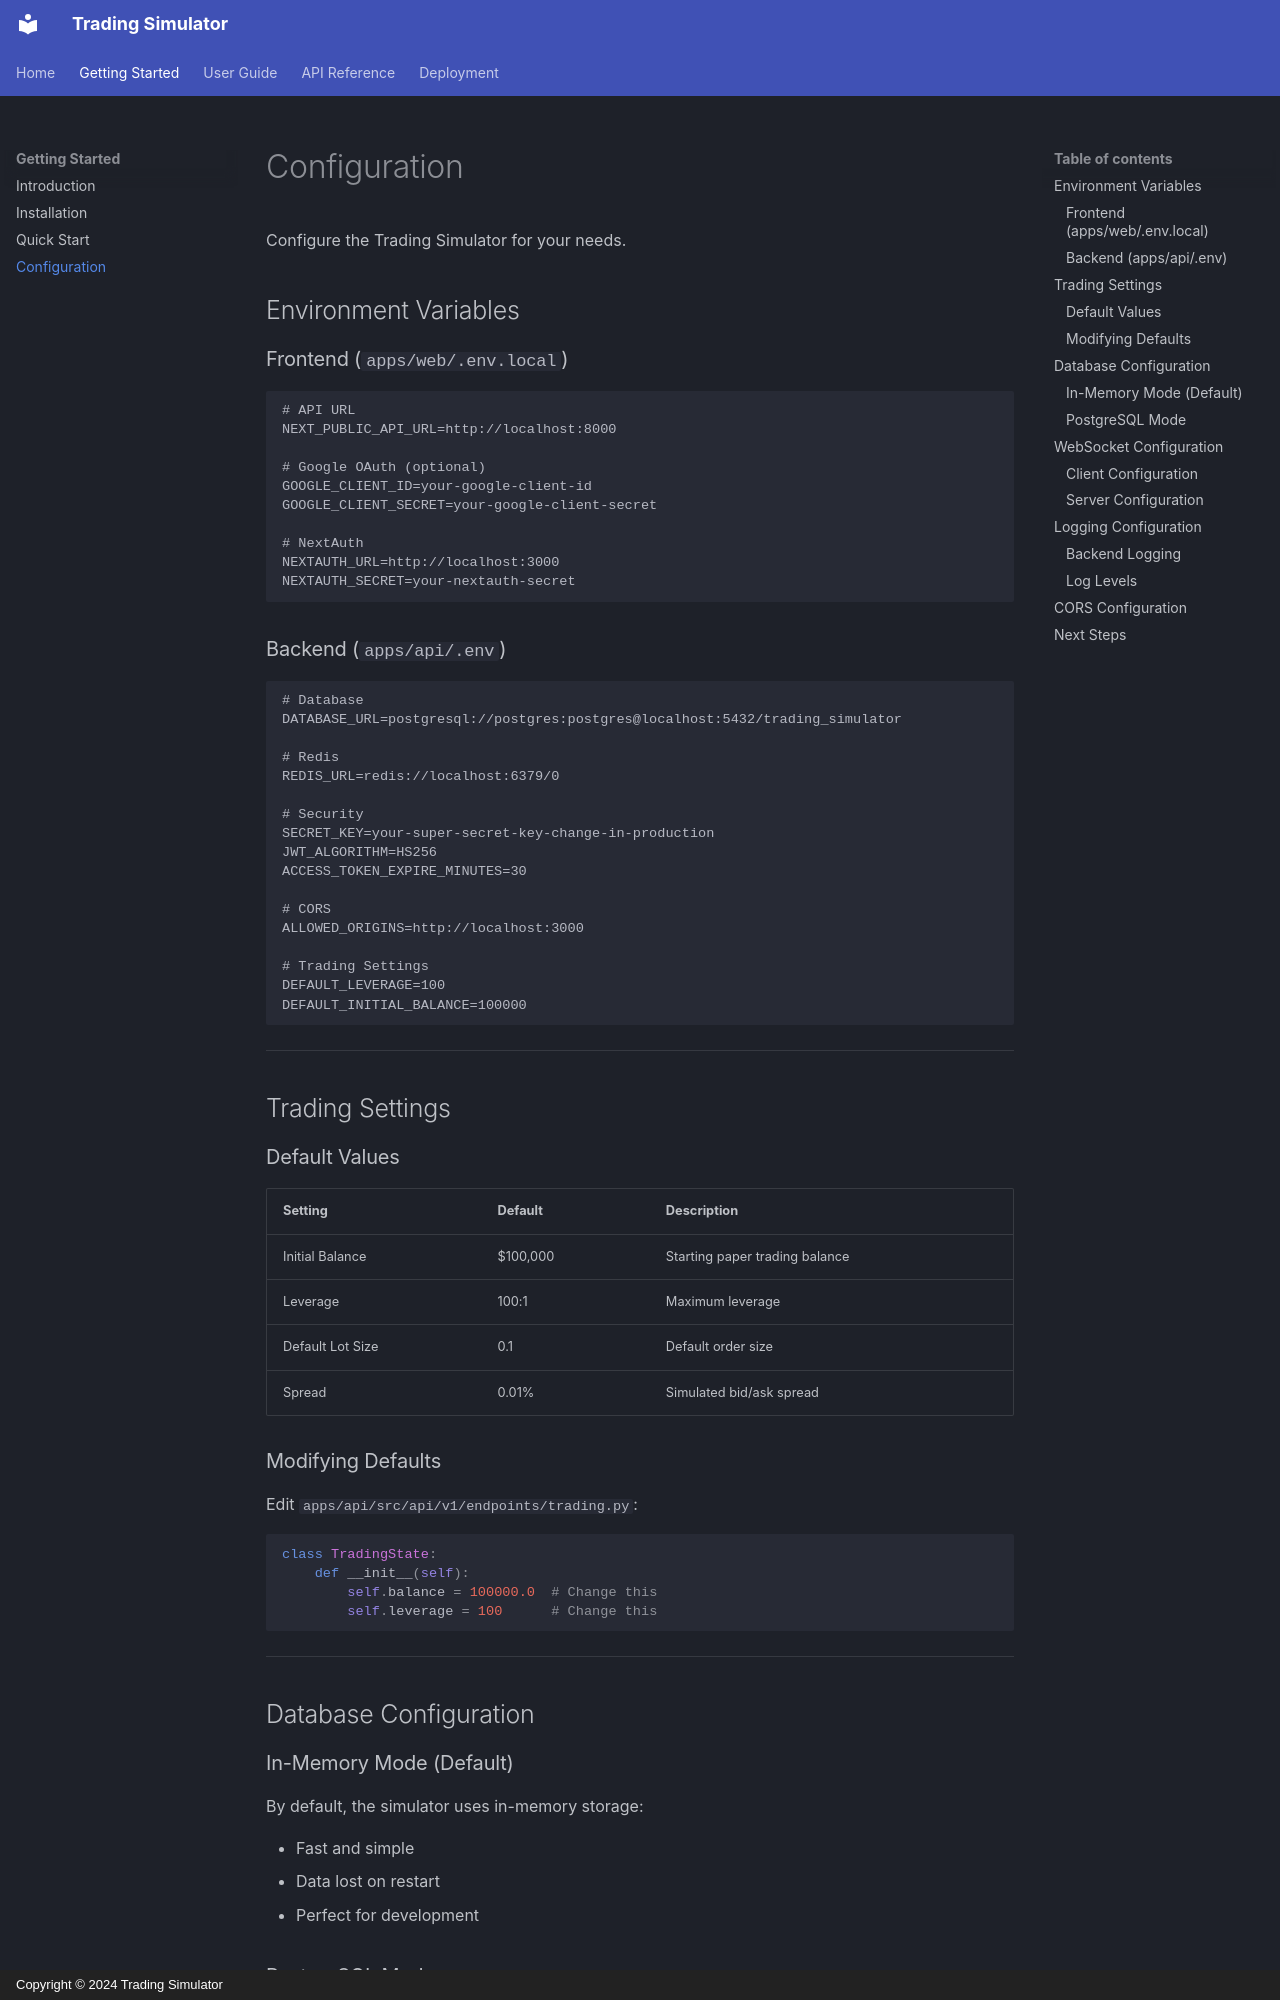

repository: ariefan/trading-simulator · page: getting-started/configuration/index.html · generator: mkdocs · copyright: Copyright © 2024 Trading Simulator

# Configuration

Configure the Trading Simulator for your needs.

## Environment Variables

### Frontend (`apps/web/.env.local`)

```env
# API URL
NEXT_PUBLIC_API_URL=http://localhost:8000

# Google OAuth (optional)
GOOGLE_CLIENT_ID=your-google-client-id
GOOGLE_CLIENT_SECRET=your-google-client-secret

# NextAuth
NEXTAUTH_URL=http://localhost:3000
NEXTAUTH_SECRET=your-nextauth-secret
```

### Backend (`apps/api/.env`)

```env
# Database
DATABASE_URL=postgresql://postgres:postgres@localhost:5432/trading_simulator

# Redis
REDIS_URL=redis://localhost:6379/0

# Security
SECRET_KEY=your-super-secret-key-change-in-production
JWT_ALGORITHM=HS256
ACCESS_TOKEN_EXPIRE_MINUTES=30

# CORS
ALLOWED_ORIGINS=http://localhost:3000

# Trading Settings
DEFAULT_LEVERAGE=100
DEFAULT_INITIAL_BALANCE=100000
```

---

## Trading Settings

### Default Values

| Setting | Default | Description |
|---------|---------|-------------|
| Initial Balance | $100,000 | Starting paper trading balance |
| Leverage | 100:1 | Maximum leverage |
| Default Lot Size | 0.1 | Default order size |
| Spread | 0.01% | Simulated bid/ask spread |

### Modifying Defaults

Edit `apps/api/src/api/v1/endpoints/trading.py`:

```python
class TradingState:
    def __init__(self):
        self.balance = 100000.0  # Change this
        self.leverage = 100      # Change this
```

---

## Database Configuration

### In-Memory Mode (Default)

By default, the simulator uses in-memory storage:

- Fast and simple
- Data lost on restart
- Perfect for development
